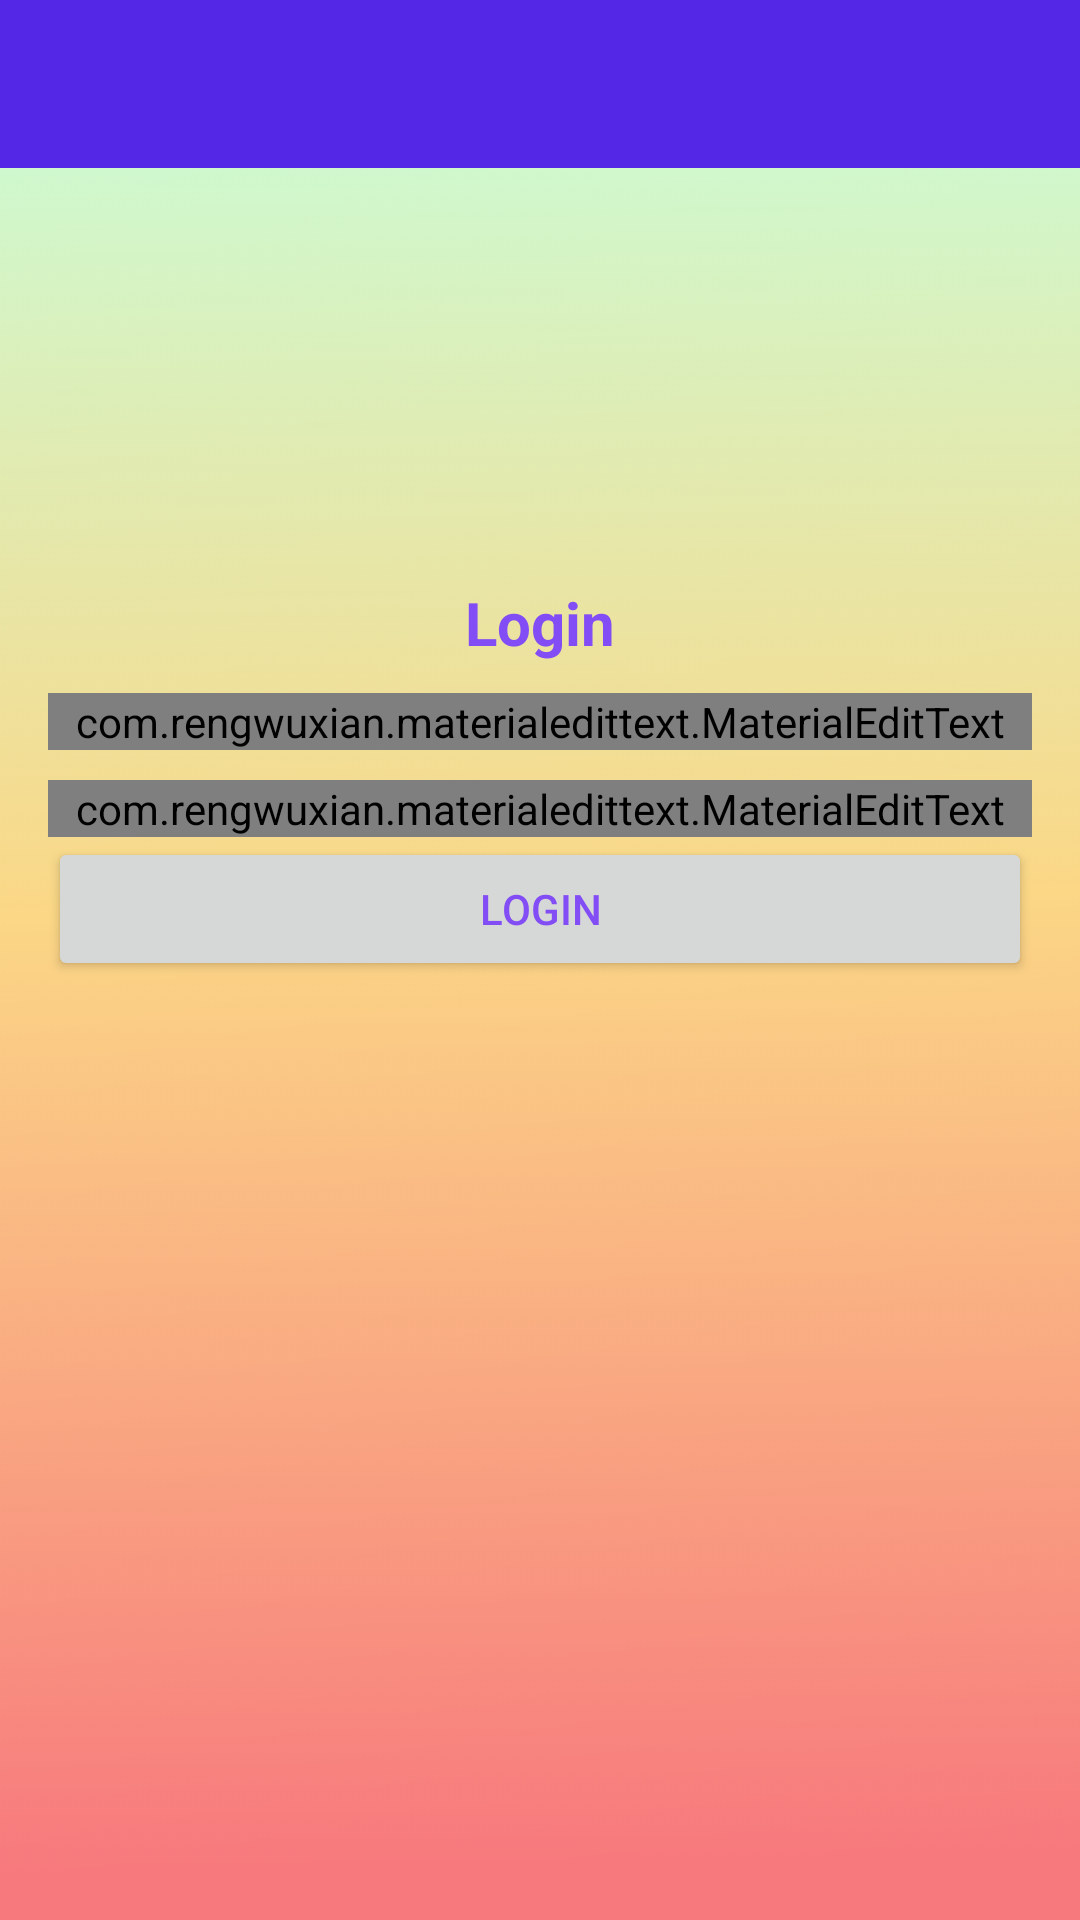

Write the Android layout XML for this screen, with the resource values it uses.
<!-- AndroidManifest.xml: application theme AppTheme -->
<!-- res/layout/activity_login.xml -->
<?xml version="1.0" encoding="utf-8"?>
<RelativeLayout xmlns:android="http://schemas.android.com/apk/res/android"
    xmlns:app="http://schemas.android.com/apk/res-auto"
    xmlns:tools="http://schemas.android.com/tools"
    android:layout_width="match_parent"
    android:layout_height="match_parent"
    android:background="@drawable/background_start"
    tools:context="com.alexspataru.chatty.LoginActivity">

    <include
        android:id="@+id/toolbar"
        layout="@layout/bar_layout"/>

    <LinearLayout
        android:layout_width="match_parent"
        android:orientation="vertical"
        android:gravity="center"
        android:layout_below="@id/toolbar"
        android:padding="16dp"
        android:layout_height="wrap_content">

        <ImageView
            android:layout_width="181dp"
            android:layout_height="122dp"
            android:background="@drawable/logo_official" />

        <TextView
            android:layout_width="match_parent"
            android:text="Login"
            android:textStyle="bold"
            android:textSize="20sp"
            android:textColor="#834DF5"
            android:gravity="center_horizontal"
            android:layout_height="wrap_content" />

        <com.rengwuxian.materialedittext.MaterialEditText
            android:layout_width="match_parent"
            android:layout_height="wrap_content"
            android:id="@+id/email"
            android:inputType="textEmailAddress"
            android:layout_marginTop="10dp"
            app:met_floatingLabel="normal"
            android:hint="Email"
            />
        <com.rengwuxian.materialedittext.MaterialEditText
            android:layout_width="match_parent"
            android:layout_height="wrap_content"
            android:id="@+id/password"
            android:inputType="textPassword"
            android:layout_marginTop="10dp"
            app:met_floatingLabel="normal"
            android:hint="Password"
            />

        <Button
            android:layout_width="match_parent"
            android:text="Login"
            android:id="@+id/btn_login"
            android:textColor="#834DF5"
            android:layout_height="wrap_content" />

    </LinearLayout>
</RelativeLayout>
<!-- res/layout/bar_layout.xml (included above) -->
<?xml version="1.0" encoding="utf-8"?>
<android.support.v7.widget.Toolbar
    xmlns:android="http://schemas.android.com/apk/res/android"
    android:layout_width="match_parent"
    android:layout_height="wrap_content"
    xmlns:app="http://schemas.android.com/apk/res-auto"
    android:id="@+id/toolbar"
    android:background="@color/colorPrimaryDark"
    android:theme="@style/Base.ThemeOverlay.AppCompat.Dark.ActionBar"
    app:popupTheme="@style/MenuStyle">


</android.support.v7.widget.Toolbar>
<!-- resources referenced by this layout -->
<resources>
  <color name="colorPrimaryDark">#5427E6</color>
  <!-- drawable background_start: png bitmap (drawable, 19503 bytes) -->
  <style name="MenuStyle" parent="Theme.AppCompat.Light">
              <item name="android:background">@android:color/white</item>
      </style>
  <style name="AppTheme" parent="Theme.AppCompat.Light.NoActionBar">
          
          <item name="colorPrimary">@color/colorPrimary</item>
          <item name="colorPrimaryDark">@color/colorPrimaryDark</item>
          <item name="colorAccent">@color/colorAccent</item>
      </style>
  <color name="colorPrimary">#834DF5</color>
  <color name="colorAccent">#02fca9</color>
</resources>
